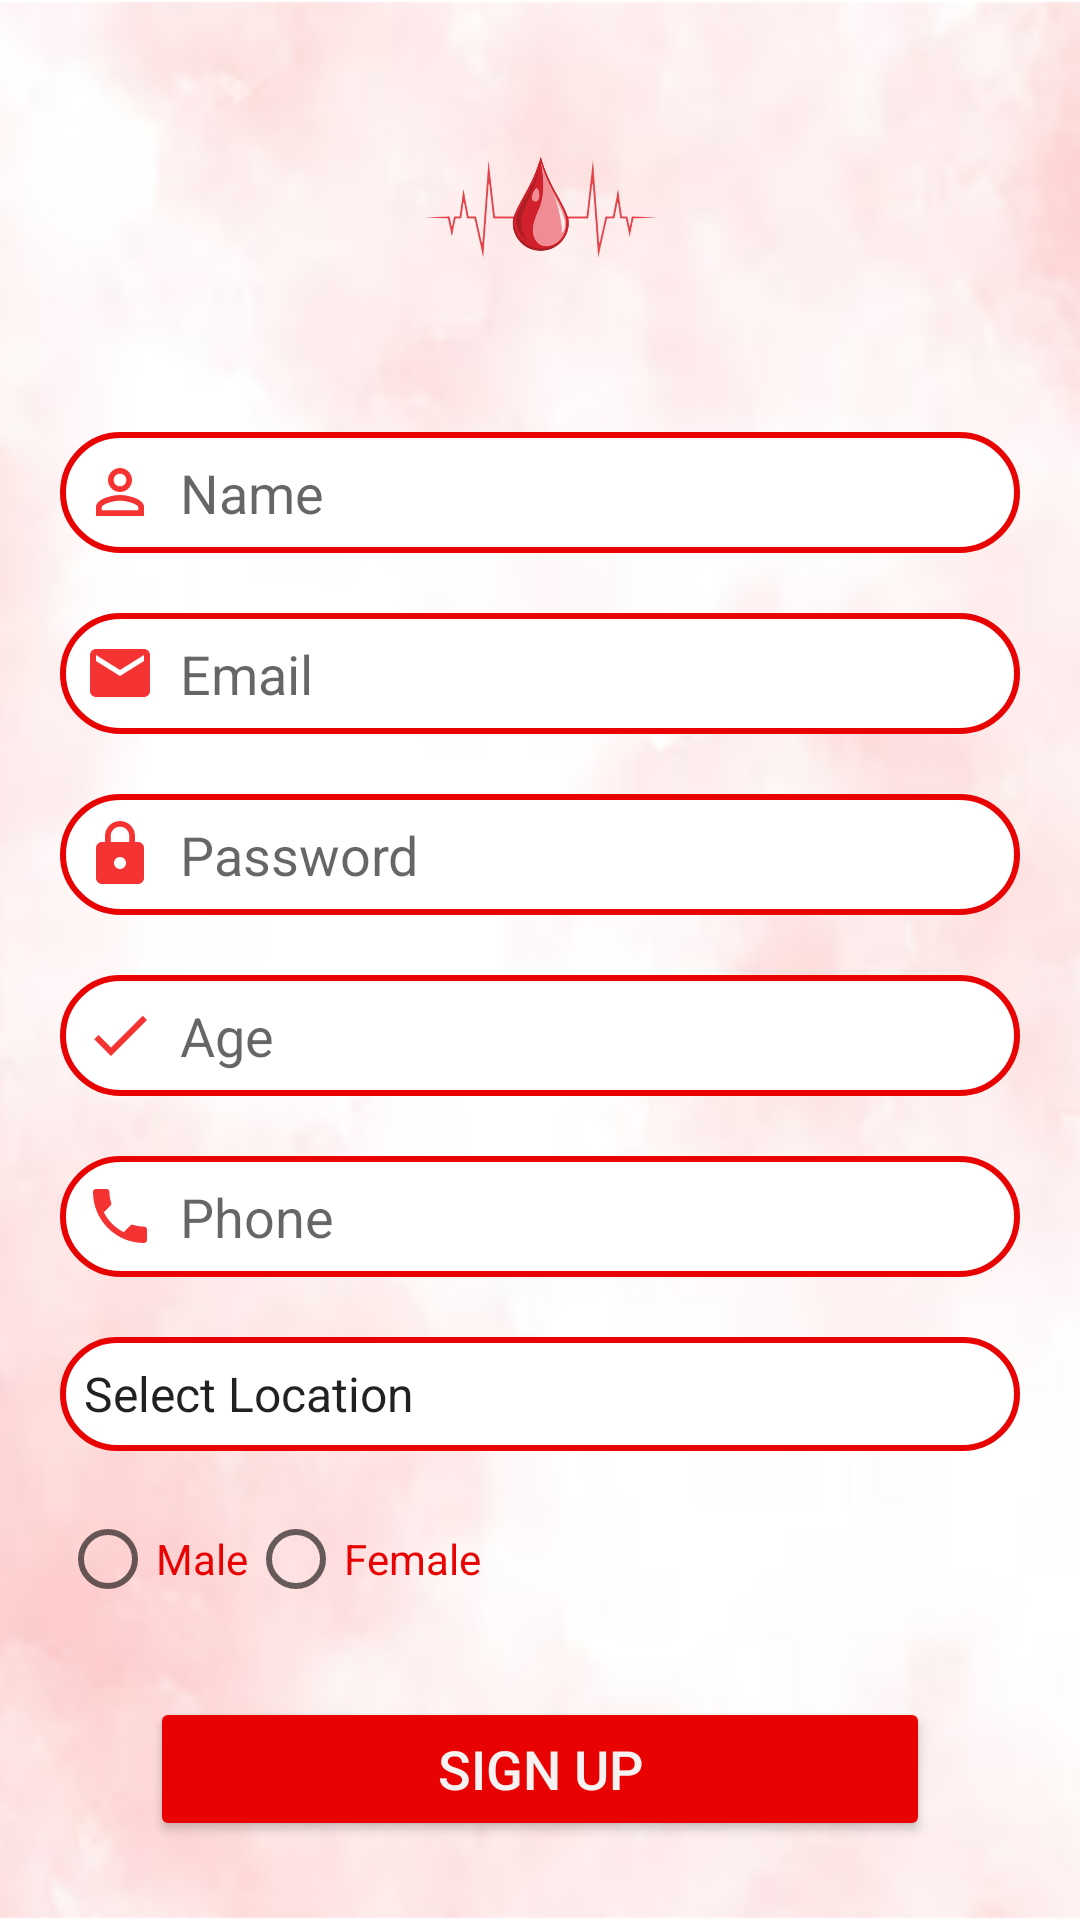

This screen was rendered from an Android layout file. Write that file and the resources it references.
<!-- AndroidManifest.xml: application theme Theme.BloodUp -->
<!-- res/layout/activity_sign_up_donor_page.xml -->
<?xml version="1.0" encoding="utf-8"?>
<RelativeLayout xmlns:android="http://schemas.android.com/apk/res/android"
    xmlns:app="http://schemas.android.com/apk/res-auto"
    xmlns:tools="http://schemas.android.com/tools"
    android:layout_width="match_parent"
    android:layout_height="match_parent"
    android:background="@drawable/blood_background"
    android:orientation="vertical"
    tools:context=".SignUp">

    <ScrollView
        android:layout_width="match_parent"
        android:layout_height="wrap_content">

        <LinearLayout
            android:layout_width="match_parent"
            android:layout_height="wrap_content"
            android:orientation="vertical">

            <LinearLayout
                android:layout_width="match_parent"
                android:layout_height="match_parent"
                android:layout_marginTop="10dp"
                android:orientation="vertical"
                android:padding="20dp">

                <ImageView
                    android:id="@+id/imageView3"
                    android:layout_width="wrap_content"
                    android:layout_height="84dp"
                    android:layout_gravity="center"
                    app:srcCompat="@drawable/blood_dot" />

                <EditText
                    android:id="@+id/signup_name"
                    android:layout_width="match_parent"
                    android:layout_height="wrap_content"
                    android:layout_marginTop="30dp"
                    android:background="@drawable/color_border"
                    android:drawableLeft="@drawable/ic_baseline_person_outline_24"
                    android:drawablePadding="8dp"
                    android:hint="Name"
                    android:padding="8dp" />

                <EditText
                    android:id="@+id/signup_email"
                    android:layout_width="match_parent"
                    android:layout_height="wrap_content"
                    android:layout_marginTop="20dp"
                    android:background="@drawable/color_border"
                    android:drawableLeft="@drawable/ic_baseline_email_24"
                    android:drawablePadding="8dp"
                    android:hint="Email"
                    android:padding="8dp" />

                <EditText
                    android:id="@+id/signup_password"
                    android:layout_width="match_parent"
                    android:layout_height="wrap_content"
                    android:layout_marginTop="20dp"
                    android:background="@drawable/color_border"
                    android:drawableLeft="@drawable/ic_baseline_lock_24"
                    android:drawablePadding="8dp"
                    android:hint="Password"
                    android:inputType="textPassword"
                    android:padding="8dp" />

                <EditText
                    android:id="@+id/signup_age"
                    android:layout_width="match_parent"
                    android:layout_height="wrap_content"
                    android:layout_marginTop="20dp"
                    android:background="@drawable/color_border"
                    android:drawableLeft="@drawable/ic_baseline_check_24"
                    android:drawablePadding="8dp"
                    android:hint="Age"
                    android:inputType="textPassword"
                    android:padding="8dp" />

                <EditText
                    android:id="@+id/signup_phone"
                    android:layout_width="match_parent"
                    android:layout_height="wrap_content"
                    android:layout_marginTop="20dp"
                    android:background="@drawable/color_border"
                    android:drawableLeft="@drawable/ic_baseline_phone_24"
                    android:drawablePadding="8dp"
                    android:hint="Phone"
                    android:inputType="textPassword"
                    android:padding="8dp" />

                <Spinner
                    android:id="@+id/LocationSpinnerDonorRegister"
                    android:layout_width="match_parent"
                    android:layout_height="38dp"
                    android:layout_marginTop="20dp"
                    android:layout_marginBottom="20dp"
                    android:background="@drawable/color_border"
                    android:entries="@array/Location"
                    app:layout_constraintBottom_toTopOf="@+id/signup_button"
                    app:layout_constraintEnd_toEndOf="parent"
                    app:layout_constraintHorizontal_bias="0.0"
                    app:layout_constraintStart_toStartOf="parent"
                    app:layout_constraintTop_toTopOf="@+id/LocationTxtView"
                    app:layout_constraintVertical_bias="0.0" />
                    


                <RadioGroup
                    android:id="@+id/GenderRadioGroup"
                    android:layout_width="wrap_content"
                    android:layout_height="wrap_content"
                    android:layout_marginStart="0dp"
                    android:layout_marginTop="0dp"
                    android:orientation="horizontal"
                    app:layout_constraintStart_toStartOf="@+id/GenderTxtView"
                    app:layout_constraintTop_toTopOf="@+id/NameTxt">

                    <RadioButton
                        android:id="@+id/MaleButton"
                        android:layout_width="match_parent"
                        android:layout_height="wrap_content"
                        android:textColor="@color/red"
                        android:text="Male" />

                    <RadioButton
                        android:id="@+id/FemaleButton"
                        android:layout_width="match_parent"
                        android:layout_height="wrap_content"
                        android:textColor="@color/red"
                        android:text="Female" />
                </RadioGroup>

                <Button
                    android:id="@+id/signup_buttonDonor"
                    android:layout_width="match_parent"
                    android:layout_height="wrap_content"
                    android:layout_marginTop="30dp"
                    android:layout_marginStart="30dp"
                    android:layout_marginEnd="30dp"
                    android:backgroundTint="#E80202"
                    android:text="Sign Up"
                    android:textColor="#F6F2F2"
                    android:textSize="18sp"
                    app:cornerRadius="30dp" />

            </LinearLayout>
        </LinearLayout>
    </ScrollView>
</RelativeLayout>
<!-- resources referenced by this layout -->
<resources>
  <string-array name="Location">
          <item>Select Location</item>
          <item>Toumba</item>
          <item>Kentro</item>
          <item>Pylaia</item>
          <item>Asvestoxwri</item>
          <item>Eksoxi</item>
      </string-array>
  <color name="red">#E80202</color>
  <!-- drawable blood_background: png bitmap (drawable, 168725 bytes) -->
  <!-- drawable blood_dot: png bitmap (drawable, 51054 bytes) -->
  <!-- drawable color_border (drawable) -->
  <?xml version="1.0" encoding="utf-8"?>
  <shape xmlns:tools="http://schemas.android.com/tools"
      xmlns:android="http://schemas.android.com/apk/res/android"
      tools:ignore="ExtraText">
      android:shape="rectangle">
      <corners
          android:radius="20dp"/>
      <stroke
          android:color="@color/red"
          android:width="2dp"/>
      <solid
          android:color="@color/white"/>s
  
  
  </shape>
  <!-- drawable ic_baseline_check_24 (drawable) -->
  <vector android:height="24dp" android:tint="#F63333"
      android:viewportHeight="24" android:viewportWidth="24"
      android:width="24dp" xmlns:android="http://schemas.android.com/apk/res/android">
      <path android:fillColor="@android:color/white" android:pathData="M9,16.17L4.83,12l-1.42,1.41L9,19 21,7l-1.41,-1.41z"/>
  </vector>
  <!-- drawable ic_baseline_email_24 (drawable) -->
  <vector android:height="24dp" android:tint="#F63333"
      android:viewportHeight="24" android:viewportWidth="24"
      android:width="24dp" xmlns:android="http://schemas.android.com/apk/res/android">
      <path android:fillColor="@android:color/white" android:pathData="M20,4L4,4c-1.1,0 -1.99,0.9 -1.99,2L2,18c0,1.1 0.9,2 2,2h16c1.1,0 2,-0.9 2,-2L22,6c0,-1.1 -0.9,-2 -2,-2zM20,8l-8,5 -8,-5L4,6l8,5 8,-5v2z"/>
  </vector>
  <!-- drawable ic_baseline_lock_24 (drawable) -->
  <vector android:height="24dp" android:tint="#F63333"
      android:viewportHeight="24" android:viewportWidth="24"
      android:width="24dp" xmlns:android="http://schemas.android.com/apk/res/android">
      <path android:fillColor="@android:color/white" android:pathData="M18,8h-1L17,6c0,-2.76 -2.24,-5 -5,-5S7,3.24 7,6v2L6,8c-1.1,0 -2,0.9 -2,2v10c0,1.1 0.9,2 2,2h12c1.1,0 2,-0.9 2,-2L20,10c0,-1.1 -0.9,-2 -2,-2zM12,17c-1.1,0 -2,-0.9 -2,-2s0.9,-2 2,-2 2,0.9 2,2 -0.9,2 -2,2zM15.1,8L8.9,8L8.9,6c0,-1.71 1.39,-3.1 3.1,-3.1 1.71,0 3.1,1.39 3.1,3.1v2z"/>
  </vector>
  <!-- drawable ic_baseline_person_outline_24 (drawable) -->
  <vector android:height="24dp" android:tint="#F63333"
      android:viewportHeight="24" android:viewportWidth="24"
      android:width="24dp" xmlns:android="http://schemas.android.com/apk/res/android">
      <path android:fillColor="@android:color/white" android:pathData="M12,5.9c1.16,0 2.1,0.94 2.1,2.1s-0.94,2.1 -2.1,2.1S9.9,9.16 9.9,8s0.94,-2.1 2.1,-2.1m0,9c2.97,0 6.1,1.46 6.1,2.1v1.1L5.9,18.1L5.9,17c0,-0.64 3.13,-2.1 6.1,-2.1M12,4C9.79,4 8,5.79 8,8s1.79,4 4,4 4,-1.79 4,-4 -1.79,-4 -4,-4zM12,13c-2.67,0 -8,1.34 -8,4v3h16v-3c0,-2.66 -5.33,-4 -8,-4z"/>
  </vector>
  <!-- drawable ic_baseline_phone_24 (drawable) -->
  <vector android:height="24dp" android:tint="#F63333"
      android:viewportHeight="24" android:viewportWidth="24"
      android:width="24dp" xmlns:android="http://schemas.android.com/apk/res/android">
      <path android:fillColor="@android:color/white" android:pathData="M6.62,10.79c1.44,2.83 3.76,5.14 6.59,6.59l2.2,-2.2c0.27,-0.27 0.67,-0.36 1.02,-0.24 1.12,0.37 2.33,0.57 3.57,0.57 0.55,0 1,0.45 1,1V20c0,0.55 -0.45,1 -1,1 -9.39,0 -17,-7.61 -17,-17 0,-0.55 0.45,-1 1,-1h3.5c0.55,0 1,0.45 1,1 0,1.25 0.2,2.45 0.57,3.57 0.11,0.35 0.03,0.74 -0.25,1.02l-2.2,2.2z"/>
  </vector>
  <style name="Theme.BloodUp" parent="Theme.AppCompat.Light.DarkActionBar">
          
          <item name="colorPrimary">@android:color/holo_red_dark</item>
          <item name="colorPrimaryDark">@android:color/holo_red_dark</item>
          <item name="colorAccent">@color/teal_200</item>
          
      </style>
  <color name="white">#FFFFFFFF</color>
  <color name="teal_200">#FF03DAC5</color>
</resources>
